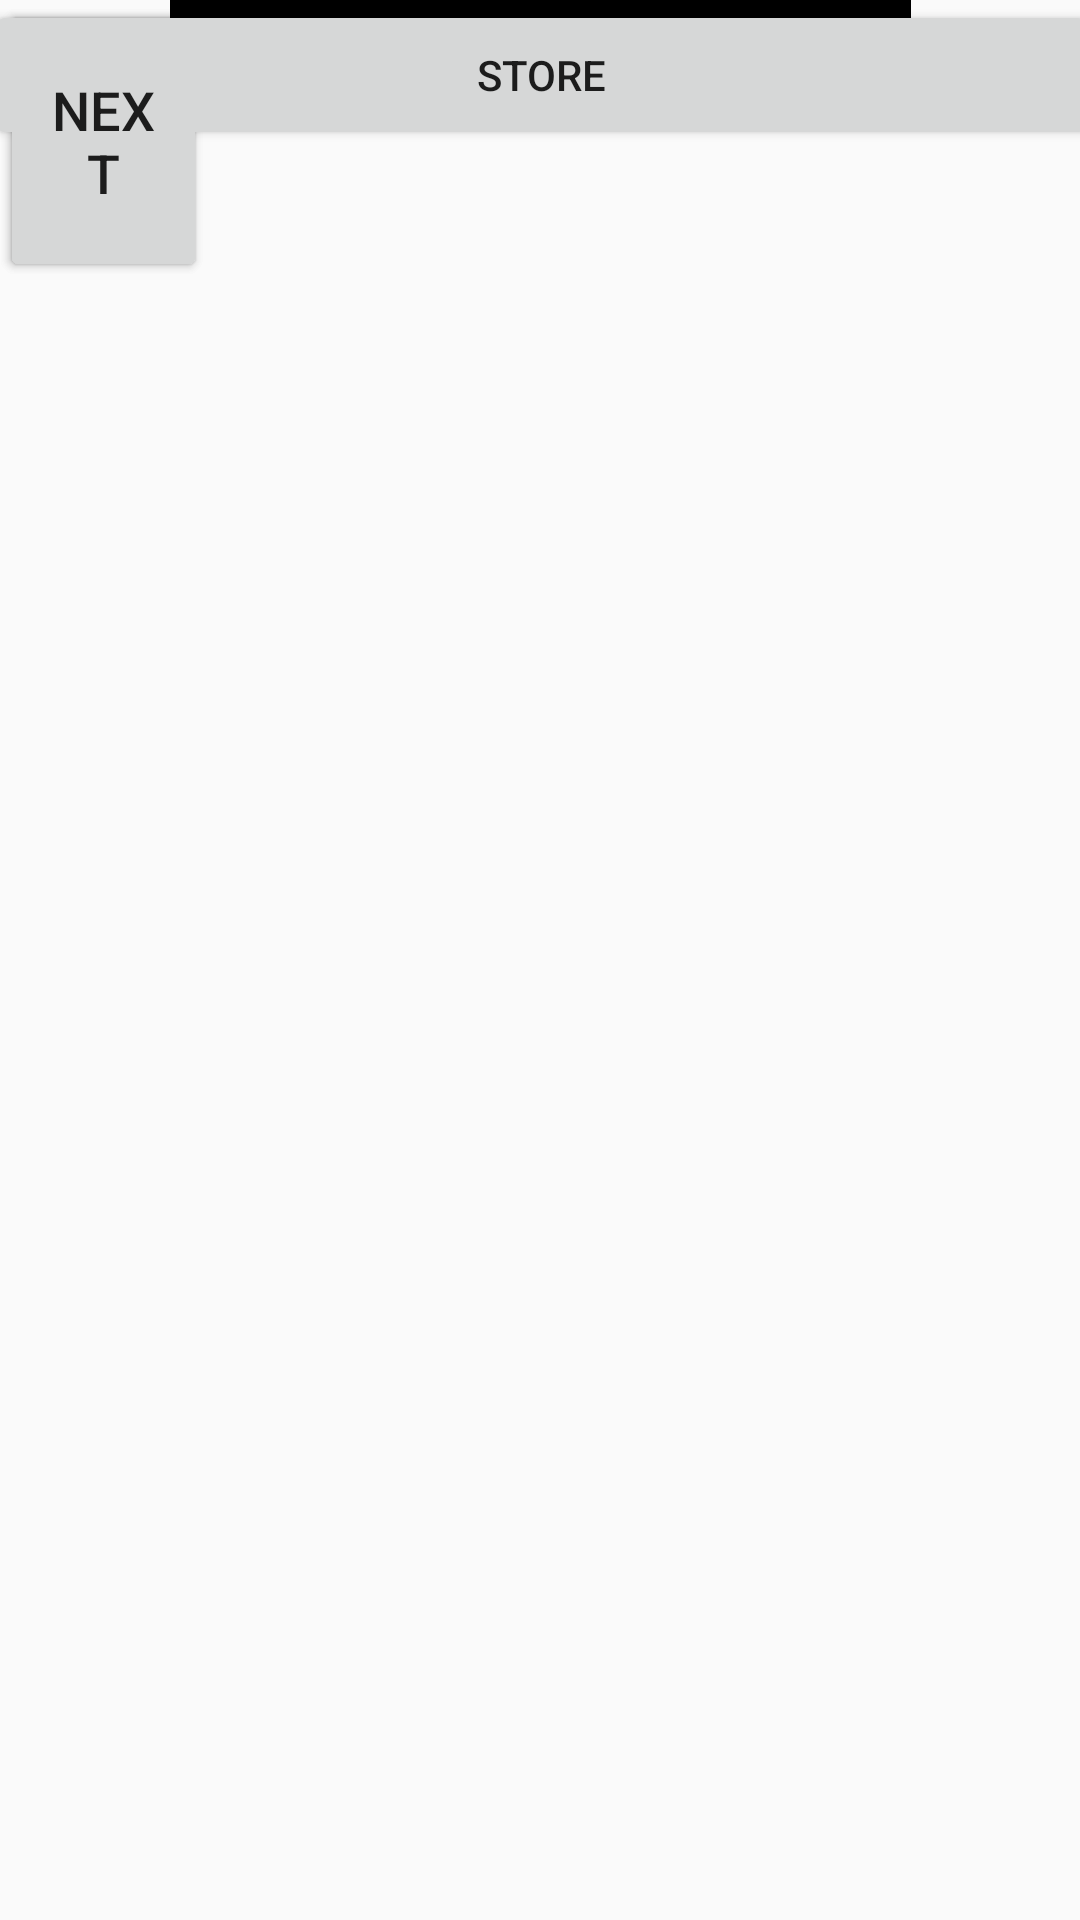

Write the Android layout XML for this screen, with the resource values it uses.
<!-- AndroidManifest.xml: application theme AppTheme.NoActionBar -->
<!-- res/layout/content_storagebox.xml -->
<?xml version="1.0" encoding="utf-8"?>
<androidx.constraintlayout.widget.ConstraintLayout xmlns:android="http://schemas.android.com/apk/res/android"
    xmlns:app="http://schemas.android.com/apk/res-auto"
    xmlns:tools="http://schemas.android.com/tools"
    android:id="@+id/layoutStorageBox"
    android:layout_width="match_parent"
    android:layout_height="match_parent"
    app:layout_behavior="@string/appbar_scrolling_view_behavior">

    <ImageView
        android:id="@+id/ivStorageBox"
        android:layout_width="184dp"
        android:layout_height="511dp"
        app:srcCompat="@mipmap/storage_slot000"
        tools:layout_editor_absoluteX="113dp"
        tools:layout_editor_absoluteY="110dp" />

    <TextView
        android:id="@+id/txtStorageBoxTitle"
        android:layout_width="wrap_content"
        android:layout_height="wrap_content"
        android:text="Put the items in the marked space"
        android:textColor="@color/black"
        android:textSize="18sp"
        app:layout_constraintEnd_toEndOf="parent"
        app:layout_constraintHorizontal_bias="0.496"
        app:layout_constraintStart_toStartOf="parent"
        tools:layout_editor_absoluteY="6dp" />

    <TextView
        android:id="@+id/txtStorageBoxColor"
        android:layout_width="wrap_content"
        android:layout_height="wrap_content"
        android:text="The storage slot should have the color:"
        app:layout_constraintEnd_toEndOf="parent"
        app:layout_constraintHorizontal_bias="0.496"
        app:layout_constraintStart_toStartOf="parent"
        tools:layout_editor_absoluteY="40dp" />

    <ImageView
        android:id="@+id/ivColor"
        android:layout_width="247dp"
        android:layout_height="24dp"
        app:layout_constraintEnd_toEndOf="parent"
        app:layout_constraintStart_toStartOf="parent"
        app:srcCompat="@color/black"
        tools:layout_editor_absoluteY="72dp" />

    <Button
        android:id="@+id/btnStore"
        android:layout_width="370dp"
        android:layout_height="50dp"
        android:onClick="btnStoreClicked"
        android:text="@string/store"
        app:layout_constraintEnd_toEndOf="parent"
        app:layout_constraintHorizontal_bias="0.5"
        app:layout_constraintStart_toStartOf="parent"
        tools:layout_editor_absoluteY="643dp" />

    <Button
        android:id="@+id/btnPrev"
        android:layout_width="69dp"
        android:layout_height="94dp"
        android:onClick="btnPrevClicked"
        android:text="Prev"
        android:textAlignment="center"
        android:textSize="18sp"
        tools:layout_editor_absoluteX="16dp"
        tools:layout_editor_absoluteY="557dp" />

    <Button
        android:id="@+id/btnNext"
        android:layout_width="69dp"
        android:layout_height="94dp"
        android:onClick="btnNextClicked"
        android:text="next"
        android:textAlignment="center"
        android:textSize="18sp"
        tools:layout_editor_absoluteX="326dp"
        tools:layout_editor_absoluteY="557dp" />

    <CheckBox
        android:id="@+id/cbDiv3"
        android:layout_width="wrap_content"
        android:layout_height="wrap_content"
        android:onClick="cbDivider3Change"
        android:text="@string/divider3"
        tools:layout_editor_absoluteX="301dp"
        tools:layout_editor_absoluteY="250dp" />

    <CheckBox
        android:id="@+id/cbDiv2"
        android:layout_width="wrap_content"
        android:layout_height="wrap_content"
        android:onClick="cbDivider2Change"
        android:text="@string/divider2"
        tools:layout_editor_absoluteX="301dp"
        tools:layout_editor_absoluteY="333dp" />

    <CheckBox
        android:id="@+id/cbDiv1"
        android:layout_width="wrap_content"
        android:layout_height="wrap_content"
        android:onClick="cbDivider1Change"
        android:text="@string/divider1"
        tools:layout_editor_absoluteX="304dp"
        tools:layout_editor_absoluteY="419dp" />

    <Spinner
        android:id="@+id/spPosition"
        android:layout_width="wrap_content"
        android:layout_height="30dp"
        tools:layout_editor_absoluteX="233dp"
        tools:layout_editor_absoluteY="618dp" />

    <TextView
        android:id="@+id/txtPostition"
        android:layout_width="wrap_content"
        android:layout_height="wrap_content"
        android:text="@string/position"
        android:textColor="@color/black"
        android:textSize="18sp"
        tools:layout_editor_absoluteX="132dp"
        tools:layout_editor_absoluteY="624dp" />

</androidx.constraintlayout.widget.ConstraintLayout>
<!-- resources referenced by this layout -->
<resources>
  <color name="black">#000000</color>
  <string name="divider1">Divider 1</string>
  <string name="divider2">Divider 2</string>
  <string name="divider3">Divider 3</string>
  <string name="position">Position</string>
  <string name="store">Store</string>
  <style name="AppTheme.NoActionBar">
          <item name="windowNoTitle">true</item>
          <item name="windowActionBar">false</item>
      </style>
</resources>
